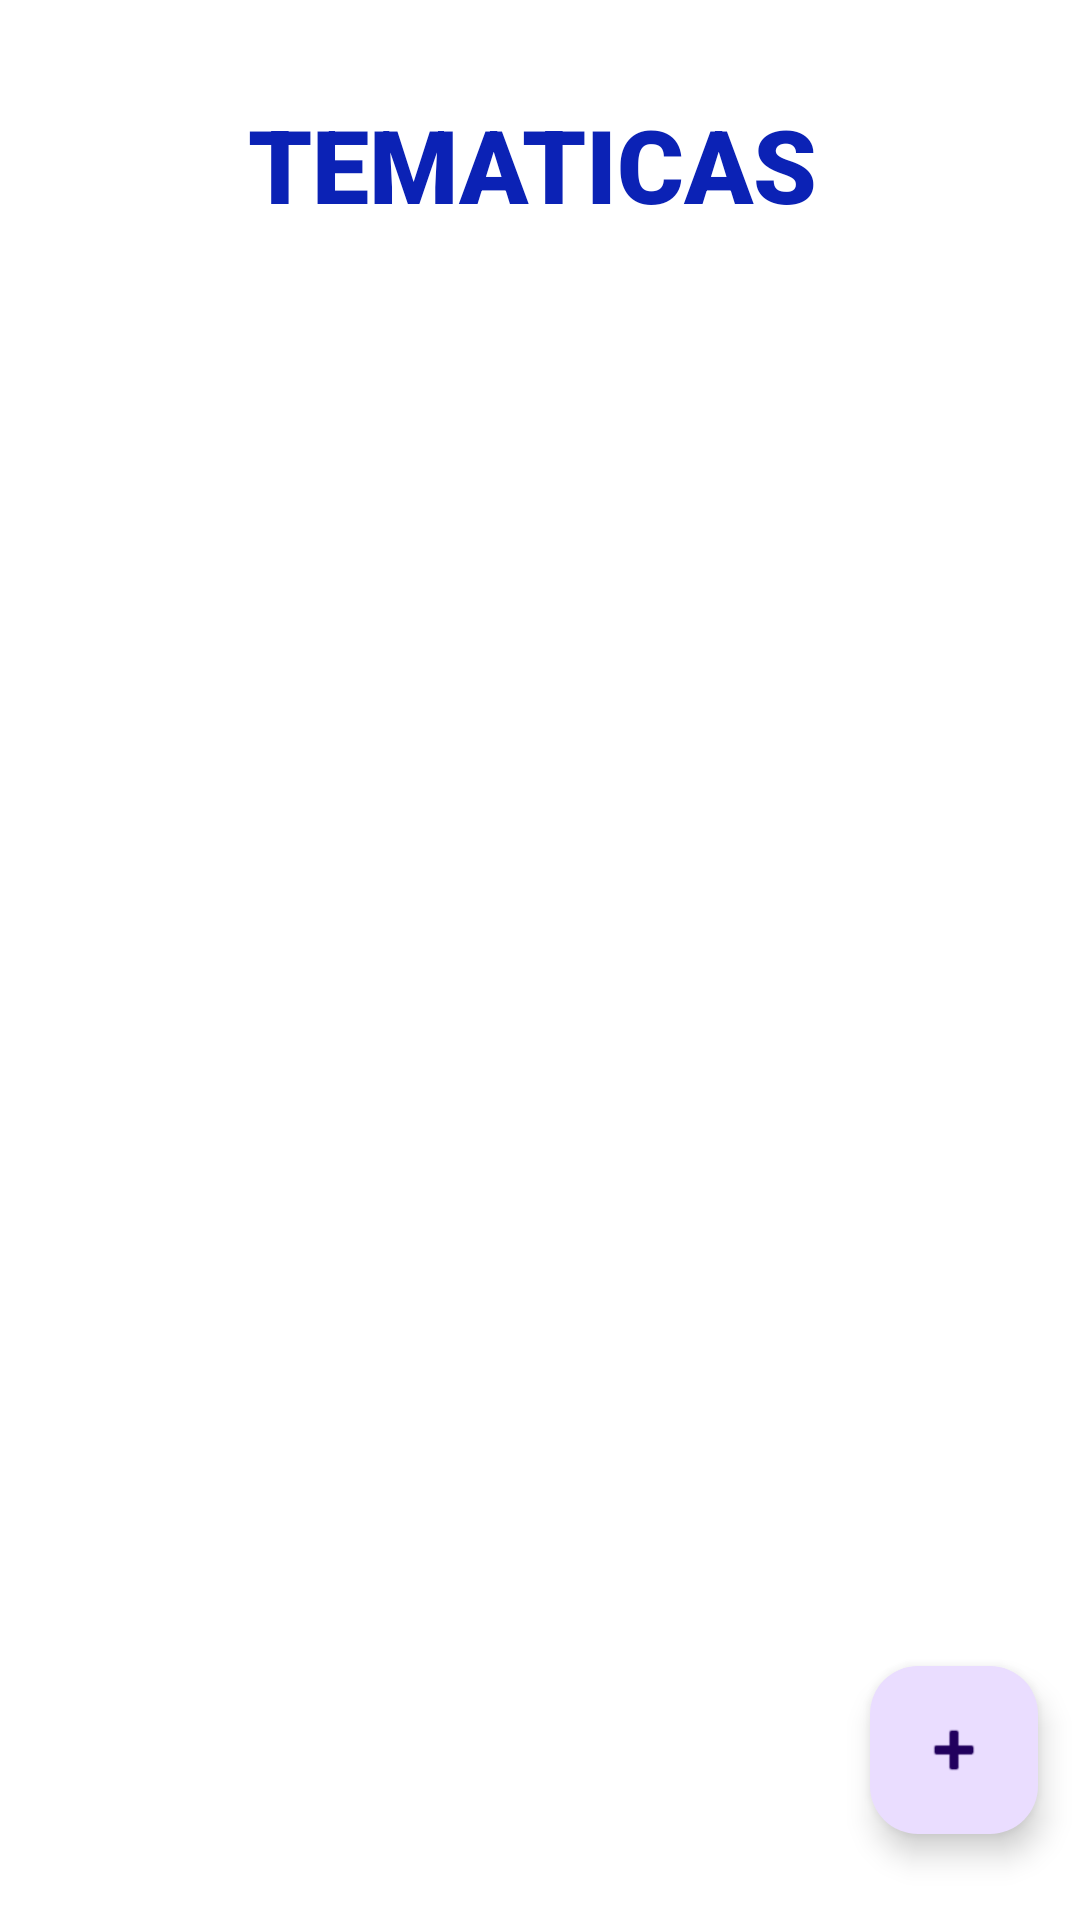

The Android layout XML behind this screen, and the referenced resources:
<!-- AndroidManifest.xml: application theme Theme.App_HDR -->
<!-- res/layout/activity_tematica_clase_admin.xml -->
<?xml version="1.0" encoding="utf-8"?>
<androidx.constraintlayout.widget.ConstraintLayout xmlns:android="http://schemas.android.com/apk/res/android"
    xmlns:app="http://schemas.android.com/apk/res-auto"
    xmlns:tools="http://schemas.android.com/tools"
    android:id="@+id/Txt2"
    android:layout_width="match_parent"
    android:layout_height="match_parent"
    tools:context=".Tematica_Clase_Admin"
    android:background="#FFFF">

    <TextView
        android:id="@+id/Txt1"
        android:layout_width="194dp"
        android:layout_height="41dp"
        android:layout_marginTop="32dp"
        android:fontFamily="sans-serif-black"
        android:text="TEMATICAS"
        android:textColor="#0B22B5"
        android:textSize="34sp"
        app:layout_constraintEnd_toEndOf="parent"
        app:layout_constraintHorizontal_bias="0.497"
        app:layout_constraintStart_toStartOf="parent"
        app:layout_constraintTop_toTopOf="parent" />

    <androidx.recyclerview.widget.RecyclerView
        android:id="@+id/recycler"
        android:layout_width="match_parent"
        android:layout_height="match_parent"
        android:layout_marginStart="1dp"
        android:layout_marginTop="100dp"
        android:layout_marginEnd="1dp"
        android:layout_marginBottom="1dp"
        app:layout_constraintBottom_toBottomOf="parent"
        app:layout_constraintEnd_toEndOf="parent"
        app:layout_constraintStart_toStartOf="parent"
        app:layout_constraintTop_toTopOf="parent" />

    <com.google.android.material.floatingactionbutton.FloatingActionButton
        android:id="@+id/agg"
        android:layout_width="wrap_content"
        android:layout_height="wrap_content"
        android:clickable="true"
        app:layout_constraintBottom_toBottomOf="parent"
        app:layout_constraintEnd_toEndOf="parent"
        app:layout_constraintHorizontal_bias="0.954"
        app:layout_constraintStart_toStartOf="parent"
        app:layout_constraintTop_toTopOf="parent"
        app:layout_constraintVertical_bias="0.951"
        app:srcCompat="@android:drawable/ic_input_add" />


</androidx.constraintlayout.widget.ConstraintLayout>
<!-- resources referenced by this layout -->
<resources>
  <style name="Theme.App_HDR" parent="Base.Theme.App_HDR" />
  <style name="Base.Theme.App_HDR" parent="Theme.Material3.DayNight.NoActionBar">
          
          
      </style>
</resources>
